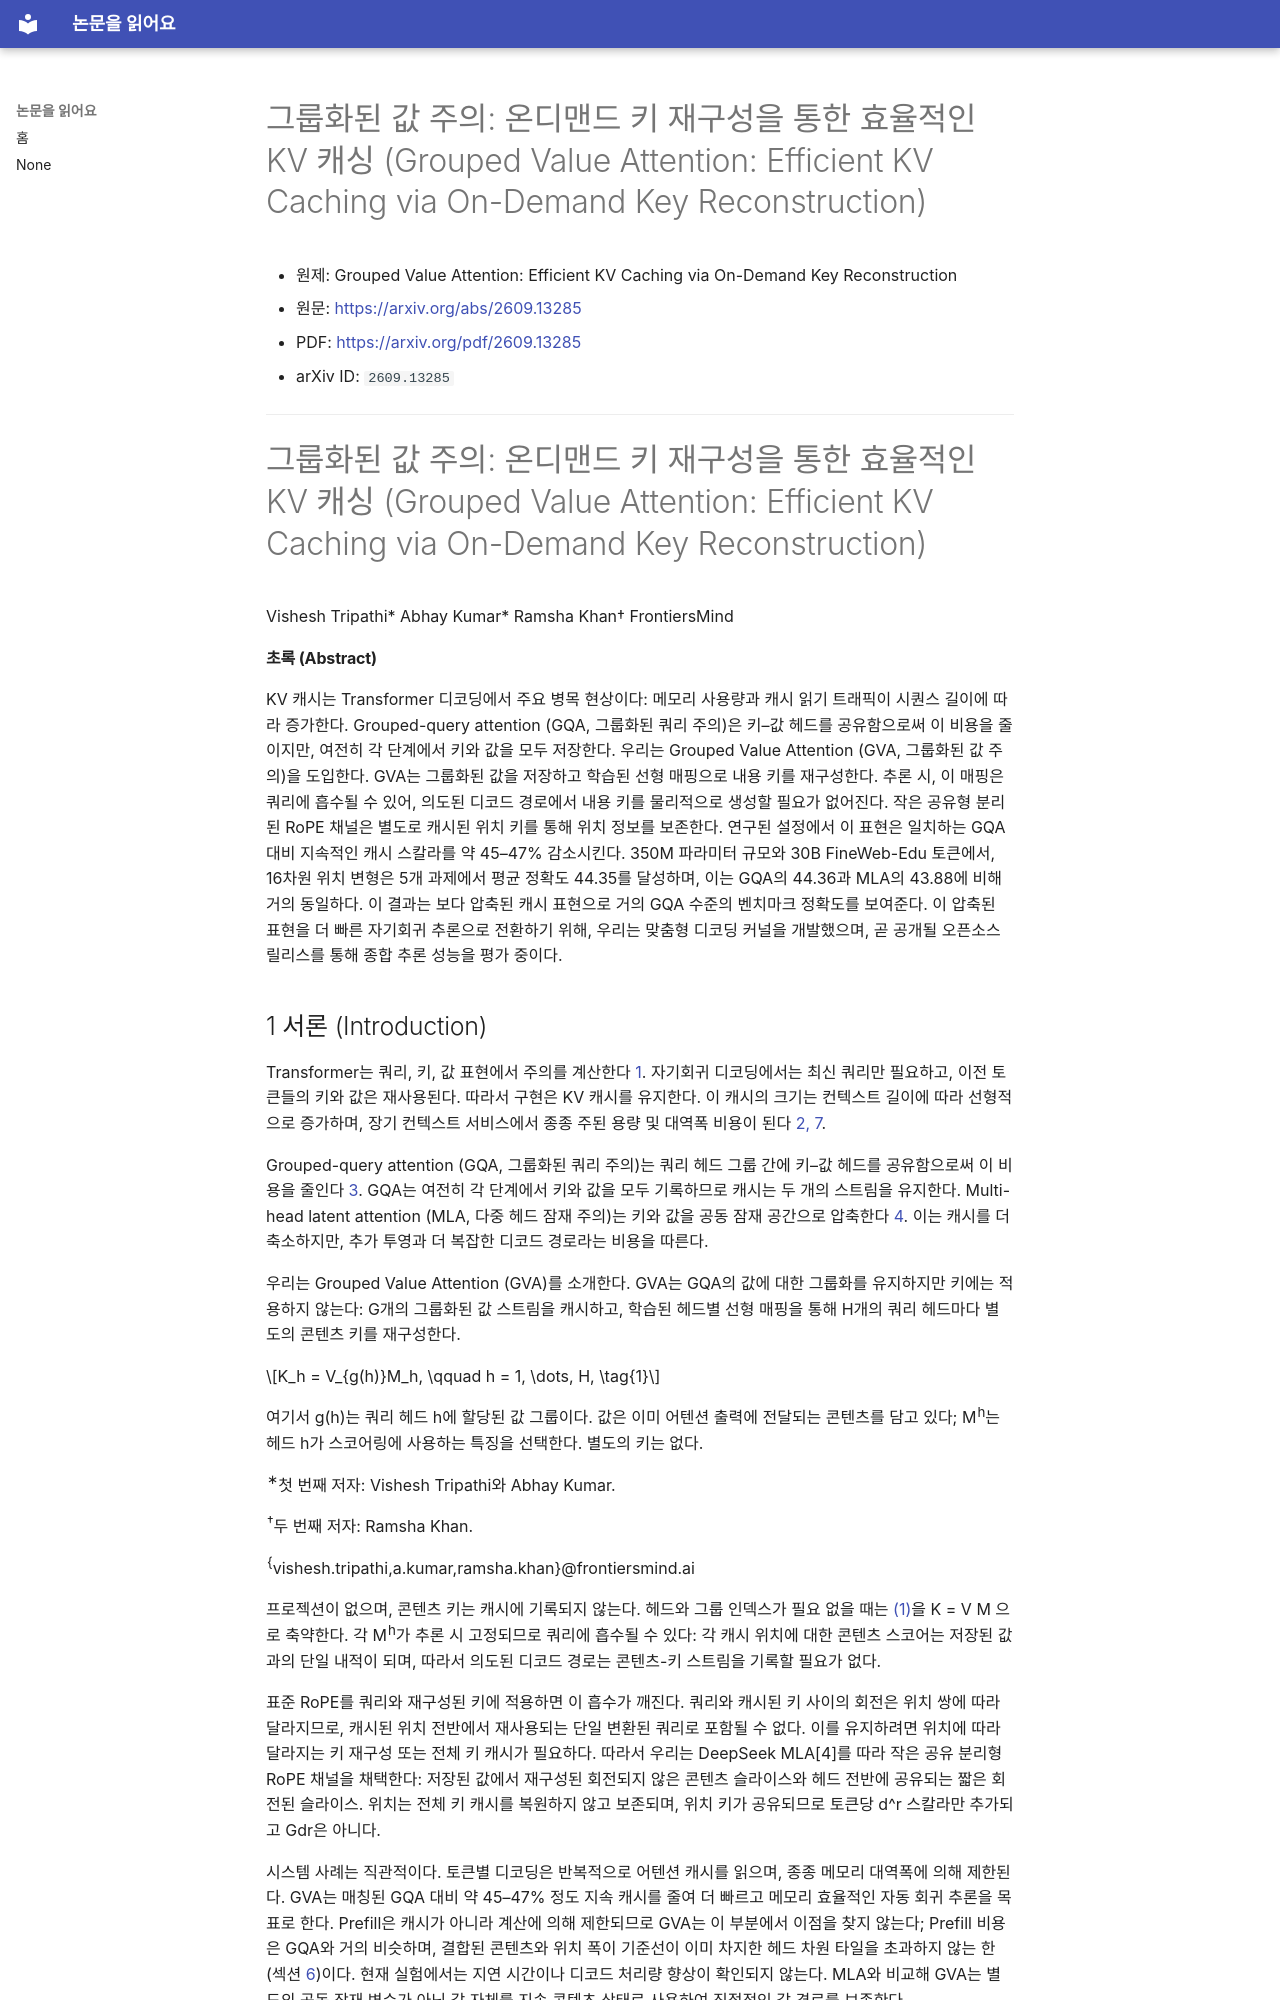

repository: rhehdud/paper-translator · page: ml/2026-09-19-2609.13285-grouped-value-attention-efficient-kv-caching-via-on-demand-k/index.html · generator: mkdocs

---
title: "그룹화된 값 주의: 온디맨드 키 재구성을 통한 효율적인 KV 캐싱 (Gr…"
arxiv_id: 2609.13285
category: cs.LG
published: 2026-09-15
translated: 2026-09-19
selection_reason: "hf_daily_papers_upvotes=68"
---

# 그룹화된 값 주의: 온디맨드 키 재구성을 통한 효율적인 KV 캐싱 (Grouped Value Attention: Efficient KV Caching via On-Demand Key Reconstruction)

- 원제: Grouped Value Attention: Efficient KV Caching via On-Demand Key Reconstruction
- 원문: [https://arxiv.org/abs/2609.13285](https://arxiv.org/abs/2609.13285)
- PDF: [https://arxiv.org/pdf/2609.13285](https://arxiv.org/pdf/2609.13285)
- arXiv ID: `2609.13285`

---

# 그룹화된 값 주의: 온디맨드 키 재구성을 통한 효율적인 KV 캐싱 (Grouped Value Attention: Efficient KV Caching via On-Demand Key Reconstruction)

Vishesh Tripathi* Abhay Kumar* Ramsha Khan† FrontiersMind

#### 초록 (Abstract)

KV 캐시는 Transformer 디코딩에서 주요 병목 현상이다: 메모리 사용량과 캐시 읽기 트래픽이 시퀀스 길이에 따라 증가한다. Grouped-query attention (GQA, 그룹화된 쿼리 주의)은 키–값 헤드를 공유함으로써 이 비용을 줄이지만, 여전히 각 단계에서 키와 값을 모두 저장한다. 우리는 Grouped Value Attention (GVA, 그룹화된 값 주의)을 도입한다. GVA는 그룹화된 값을 저장하고 학습된 선형 매핑으로 내용 키를 재구성한다. 추론 시, 이 매핑은 쿼리에 흡수될 수 있어, 의도된 디코드 경로에서 내용 키를 물리적으로 생성할 필요가 없어진다. 작은 공유형 분리된 RoPE 채널은 별도로 캐시된 위치 키를 통해 위치 정보를 보존한다. 연구된 설정에서 이 표현은 일치하는 GQA 대비 지속적인 캐시 스칼라를 약 45–47% 감소시킨다. 350M 파라미터 규모와 30B FineWeb-Edu 토큰에서, 16차원 위치 변형은 5개 과제에서 평균 정확도 44.35를 달성하며, 이는 GQA의 44.36과 MLA의 43.88에 비해 거의 동일하다. 이 결과는 보다 압축된 캐시 표현으로 거의 GQA 수준의 벤치마크 정확도를 보여준다. 이 압축된 표현을 더 빠른 자기회귀 추론으로 전환하기 위해, 우리는 맞춤형 디코딩 커널을 개발했으며, 곧 공개될 오픈소스 릴리스를 통해 종합 추론 성능을 평가 중이다.
